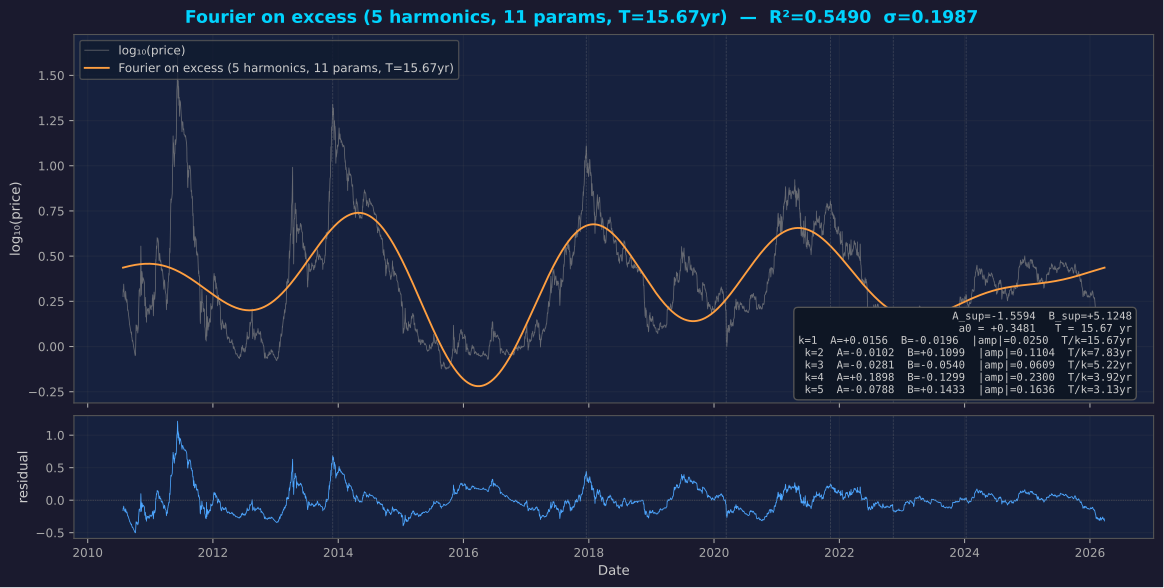

The file beside this chart, header and first rows:
date, years, excess, fit, residual
2010-07-26, 1.002, 0.2763, 0.4364, -0.1601
2010-07-27, 1.005, 0.3151, 0.4367, -0.1215
2010-07-28, 1.008, 0.304, 0.4369, -0.133
2010-07-29, 1.01, 0.3254, 0.4372, -0.1118
2010-07-30, 1.013, 0.3453, 0.4375, -0.09218
2010-07-31, 1.016, 0.3176, 0.4377, -0.1201
2010-08-01, 1.018, 0.3015, 0.438, -0.1365
2010-08-02, 1.021, 0.3016, 0.4382, -0.1366
2010-08-03, 1.024, 0.2944, 0.4385, -0.1441
2010-08-04, 1.027, 0.2843, 0.4387, -0.1545
2010-08-05, 1.029, 0.2735, 0.439, -0.1655
2010-08-06, 1.032, 0.2813, 0.4392, -0.1579
2010-08-07, 1.035, 0.2652, 0.4395, -0.1742
2010-08-08, 1.038, 0.2562, 0.4397, -0.1835
2010-08-09, 1.04, 0.284, 0.4399, -0.156
2010-08-10, 1.043, 0.3062, 0.4402, -0.134
2010-08-11, 1.046, 0.2989, 0.4404, -0.1416
2010-08-12, 1.049, 0.282, 0.4407, -0.1587
2010-08-13, 1.051, 0.2646, 0.4409, -0.1763
2010-08-14, 1.054, 0.2652, 0.4412, -0.176
2010-08-15, 1.057, 0.254, 0.4414, -0.1874
2010-08-16, 1.06, 0.245, 0.4416, -0.1966
2010-08-17, 1.062, 0.2492, 0.4419, -0.1927
2010-08-18, 1.065, 0.2602, 0.4421, -0.1819
2010-08-19, 1.068, 0.2421, 0.4423, -0.2003
2010-08-20, 1.071, 0.2268, 0.4426, -0.2157
2010-08-21, 1.073, 0.2185, 0.4428, -0.2243
2010-08-22, 1.076, 0.1992, 0.443, -0.2438
2010-08-23, 1.079, 0.2033, 0.4432, -0.2399
2010-08-24, 1.081, 0.2027, 0.4435, -0.2408
2010-08-25, 1.084, 0.1946, 0.4437, -0.2491
2010-08-26, 1.087, 0.1846, 0.4439, -0.2594
2010-08-27, 1.09, 0.1771, 0.4441, -0.2671
2010-08-28, 1.092, 0.1737, 0.4444, -0.2706
2010-08-29, 1.095, 0.166, 0.4446, -0.2786
2010-08-30, 1.098, 0.1511, 0.4448, -0.2937
2010-08-31, 1.101, 0.1453, 0.445, -0.2997
2010-09-01, 1.103, 0.1253, 0.4452, -0.3199
2010-09-02, 1.106, 0.1209, 0.4454, -0.3245
2010-09-03, 1.109, 0.1202, 0.4457, -0.3255
2010-09-04, 1.112, 0.1126, 0.4459, -0.3332
2010-09-05, 1.114, 0.1111, 0.4461, -0.335
2010-09-06, 1.117, 0.1041, 0.4463, -0.3422
2010-09-07, 1.12, 0.09548, 0.4465, -0.351
2010-09-08, 1.123, 0.08869, 0.4467, -0.358
2010-09-09, 1.125, 0.08545, 0.4469, -0.3615
2010-09-10, 1.128, 0.07537, 0.4471, -0.3717
2010-09-11, 1.131, 0.08334, 0.4473, -0.364
2010-09-12, 1.133, 0.07116, 0.4475, -0.3763
2010-09-13, 1.136, 0.06617, 0.4477, -0.3815
2010-09-14, 1.139, 0.07808, 0.4479, -0.3698
2010-09-15, 1.142, 0.05094, 0.4481, -0.3972
2010-09-16, 1.144, 0.05052, 0.4483, -0.3978
2010-09-17, 1.147, 0.03588, 0.4485, -0.4126
2010-09-18, 1.15, 0.02914, 0.4487, -0.4195
2010-09-19, 1.153, 0.035, 0.4489, -0.4139
2010-09-20, 1.155, 0.03383, 0.4491, -0.4152
2010-09-21, 1.158, 0.03096, 0.4492, -0.4183
2010-09-22, 1.161, 0.02072, 0.4494, -0.4287
2010-09-23, 1.164, 0.01645, 0.4496, -0.4331
... 5,664 more rows
